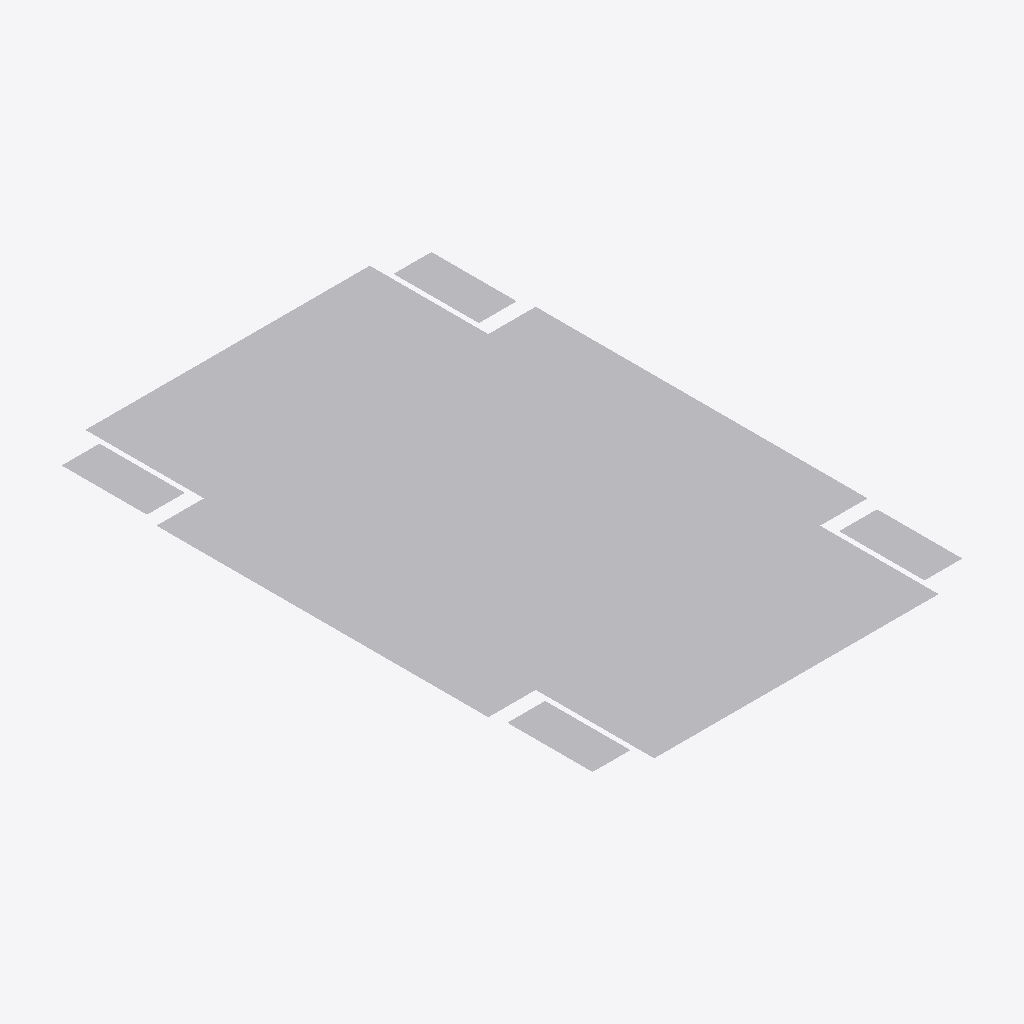
Isometric view of an IFC building model (IFC-SPF (STEP), schema IFC2X3, length unit millimetre), seen from the south-west, elements coloured by IFC class: 1 other element (light grey).
Extent 0.001 m × 0.001 m × 0.000 m (x, y, z). Storeys (1): Default Building Storey at 0.00 m. Elements (1): 1 IfcBuildingElementProxy.

HEADER;
FILE_DESCRIPTION(('ViewDefinition [CoordinationView]'),'2;1');
FILE_NAME('','2022-09-06T11:52:11',(''),(''),'','SketchUp Pro 2015','');
FILE_SCHEMA(('IFC2X3'));
ENDSEC;
DATA;
#1=IFCPROJECT('16nximO4DDHAA5CfQ77kYk',#2,'Default Project','Description of Default Project',$,$,$,(#20),#7);
#24=IFCSITE('3Uy1FSH05CWPyttCpzA_4k',#2,'Default Site','Description of Default Site',$,#25,$,$,.ELEMENT.,(24,28,0),(54,25,0),10.0,$,$);
#30=IFCBUILDING('26XjaAPU5BkR9fE0W4pIha',#2,'Default Building','Description of Default Building',$,#31,$,$,.ELEMENT.,$,$,#36);
#37=IFCBUILDINGSTOREY('2sCHStF9T1PQn1fGvlOOe0',#2,'Default Building Storey','Description of Default Building Storey',$,#38,$,$,.ELEMENT.,0.0);
#47=IFCBUILDINGELEMENTPROXY('0Eqz09Em50ZgMSsOvwCNok',#2,'Feuerwehr','Description of Object',$,#48,#53,$,$);
ENDSEC;
